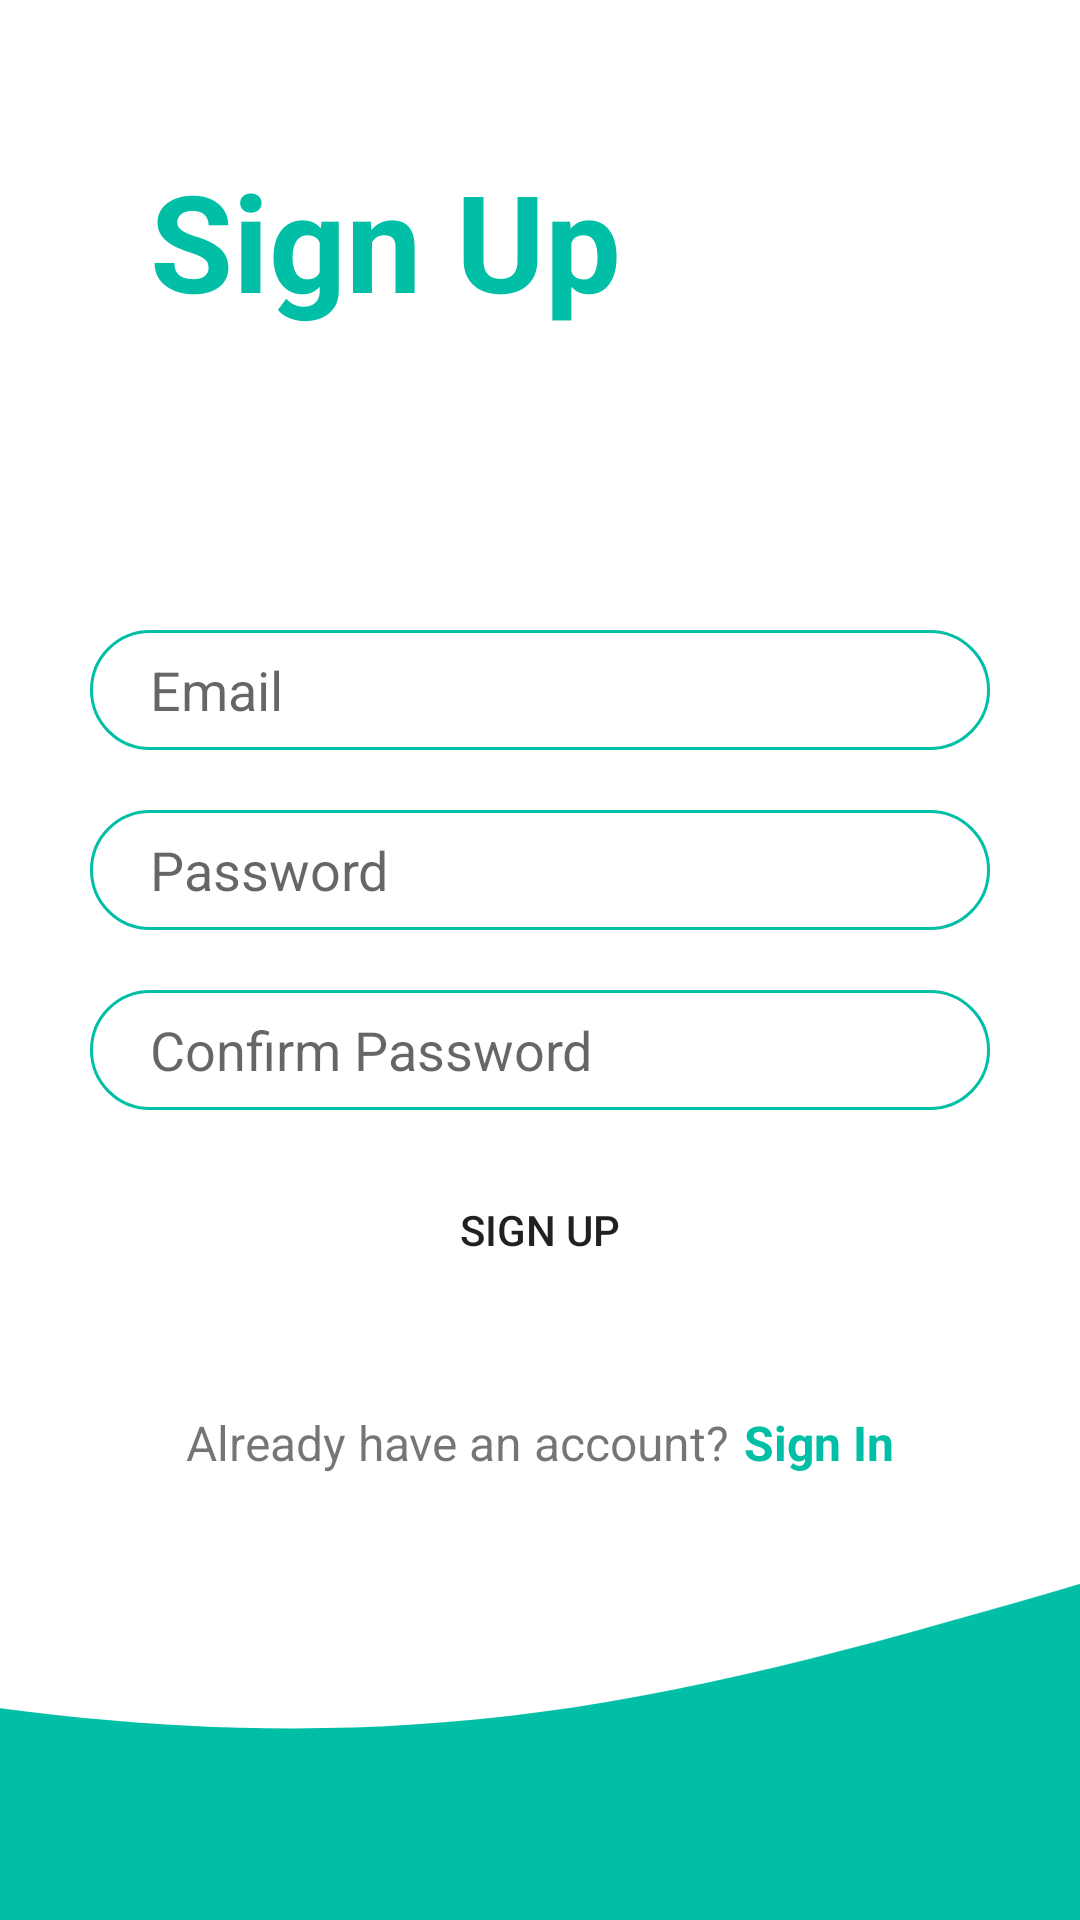

The Android layout XML behind this screen, and the referenced resources:
<!-- AndroidManifest.xml: application theme Theme.QuizApp -->
<!-- res/layout/activity_sign_up.xml -->
<?xml version="1.0" encoding="utf-8"?>
<androidx.constraintlayout.widget.ConstraintLayout xmlns:android="http://schemas.android.com/apk/res/android"
    xmlns:app="http://schemas.android.com/apk/res-auto"
    xmlns:tools="http://schemas.android.com/tools"
    android:layout_width="match_parent"
    android:layout_height="match_parent"
    tools:context=".activities.signup.SignUpActivity">

    <TextView
        android:layout_width="match_parent"
        android:layout_height="wrap_content"
        android:layout_marginStart="@dimen/size_50dp"
        android:layout_marginTop="@dimen/size_50dp"
        android:text="@string/sign_up"
        android:textColor="@color/theme_color"
        android:textSize="@dimen/size_45sp"
        android:textStyle="bold"
        app:layout_constraintEnd_toEndOf="parent"
        app:layout_constraintStart_toStartOf="parent"
        app:layout_constraintTop_toTopOf="parent" />

    <EditText
        android:id="@+id/editTextNewEmail"
        android:layout_width="300dp"
        android:layout_height="40dp"
        app:layout_constraintStart_toStartOf="parent"
        app:layout_constraintEnd_toEndOf="parent"
        app:layout_constraintBottom_toTopOf="@id/editTextNewPassword"
        android:background="@drawable/login_input_fields"
        android:layout_marginBottom="20dp"
        android:inputType="textEmailAddress"
        android:hint="@string/email"
        android:importantForAutofill="no"
        android:paddingHorizontal="20dp"/>

    <EditText
        android:id="@+id/editTextNewPassword"
        android:layout_width="300dp"
        android:layout_height="40dp"
        app:layout_constraintStart_toStartOf="parent"
        app:layout_constraintEnd_toEndOf="parent"
        app:layout_constraintTop_toTopOf="parent"
        app:layout_constraintBottom_toBottomOf="parent"
        app:layout_constraintVertical_bias=".45"
        android:background="@drawable/login_input_fields"
        android:inputType="textPassword"
        android:hint="@string/password"
        android:importantForAutofill="no"
        android:paddingHorizontal="20dp"/>

    <EditText
        android:id="@+id/editTextConfirmPassword"
        android:layout_width="300dp"
        android:layout_height="40dp"
        app:layout_constraintStart_toStartOf="parent"
        app:layout_constraintEnd_toEndOf="parent"
        app:layout_constraintTop_toBottomOf="@id/editTextNewPassword"
        android:background="@drawable/login_input_fields"
        android:inputType="textPassword"
        android:hint="@string/confirm_password"
        android:importantForAutofill="no"
        android:paddingHorizontal="20dp"
        android:layout_marginTop="20dp"/>

    <Button
        android:id="@+id/buttonRegister"
        android:layout_width="200dp"
        android:layout_height="40dp"
        android:background="@drawable/button_style"
        android:text="@string/sign_up"
        app:layout_constraintStart_toStartOf="parent"
        app:layout_constraintEnd_toEndOf="parent"
        app:layout_constraintTop_toBottomOf="@id/editTextConfirmPassword"
        android:layout_marginTop="20dp" />

    <androidx.constraintlayout.widget.ConstraintLayout
        android:layout_width="wrap_content"
        android:layout_height="wrap_content"
        android:layout_marginTop="40dp"
        app:layout_constraintTop_toBottomOf="@id/buttonRegister"
        app:layout_constraintEnd_toEndOf="parent"
        app:layout_constraintStart_toStartOf="parent">

        <TextView
            android:id="@+id/textViewHaveAccount"
            android:layout_width="wrap_content"
            android:layout_height="wrap_content"
            android:text="@string/already_have_an_account"
            android:textSize="16sp"
            app:layout_constraintBottom_toBottomOf="parent"
            app:layout_constraintEnd_toStartOf="@id/textViewSignIn"
            app:layout_constraintStart_toStartOf="parent"
            app:layout_constraintTop_toTopOf="parent" />

        <TextView
            android:id="@+id/textViewSignIn"
            android:layout_width="wrap_content"
            android:layout_height="wrap_content"
            android:layout_marginStart="5dp"
            android:text="@string/sign_in"
            android:textSize="16sp"
            android:textColor="@color/theme_color"
            android:textStyle="bold"
            app:layout_constraintBottom_toBottomOf="parent"
            app:layout_constraintEnd_toEndOf="parent"
            app:layout_constraintStart_toEndOf="@id/textViewHaveAccount"
            app:layout_constraintTop_toTopOf="parent" />

    </androidx.constraintlayout.widget.ConstraintLayout>

    <ImageView
        android:layout_width="0dp"
        android:layout_height="wrap_content"
        android:scaleType="centerCrop"
        android:src="@drawable/ic_waves"
        app:layout_constraintBottom_toBottomOf="parent"
        app:layout_constraintEnd_toEndOf="parent"
        app:layout_constraintStart_toStartOf="parent"
        android:contentDescription="@string/bottom_wave_image" />

</androidx.constraintlayout.widget.ConstraintLayout>
<!-- resources referenced by this layout -->
<resources>
  <color name="theme_color">#00BFA6</color>
  <dimen name="size_45sp">45sp</dimen>
  <dimen name="size_50dp">50dp</dimen>
  <!-- drawable ic_waves (drawable) -->
  <vector xmlns:android="http://schemas.android.com/apk/res/android"
      android:width="1440dp"
      android:height="320dp"
      android:viewportWidth="1440"
      android:viewportHeight="320">
    <path
        android:pathData="M0,64L60,90.7C120,117 240,171 360,208C480,245 600,267 720,250.7C840,235 960,181 1080,165.3C1200,149 1320,171 1380,181.3L1440,192L1440,320L1380,320C1320,320 1200,320 1080,320C960,320 840,320 720,320C600,320 480,320 360,320C240,320 120,320 60,320L0,320Z"
        android:fillColor="#00BFA6"/>
  </vector>
  <!-- drawable login_input_fields (drawable) -->
  <?xml version="1.0" encoding="utf-8"?>
  <shape xmlns:android="http://schemas.android.com/apk/res/android" android:shape="rectangle">
      <corners android:radius="20dp"/>
      <stroke android:color="@color/theme_color" android:width="1dp"/>
  </shape>
  <string name="already_have_an_account">Already have an account?</string>
  <string name="bottom_wave_image">Bottom Wave Image</string>
  <string name="confirm_password">Confirm Password</string>
  <string name="email">Email</string>
  <string name="password">Password</string>
  <string name="sign_in">Sign In</string>
  <string name="sign_up">Sign Up</string>
  <style name="Theme.QuizApp" parent="Theme.MaterialComponents.DayNight.NoActionBar">
          
          <item name="colorPrimary">@color/theme_color</item>
          <item name="colorPrimaryVariant">@color/theme_color</item>
          <item name="colorOnPrimary">@color/white</item>
          
          <item name="colorSecondary">@color/teal_200</item>
          <item name="colorSecondaryVariant">@color/teal_700</item>
          <item name="colorOnSecondary">@color/black</item>
          
          <item name="android:statusBarColor" tools:targetApi="l">?attr/colorPrimaryVariant</item>
          
      </style>
  <color name="white">#FFFFFFFF</color>
  <color name="teal_200">#FF03DAC5</color>
  <color name="teal_700">#FF018786</color>
  <color name="black">#FF000000</color>
</resources>
